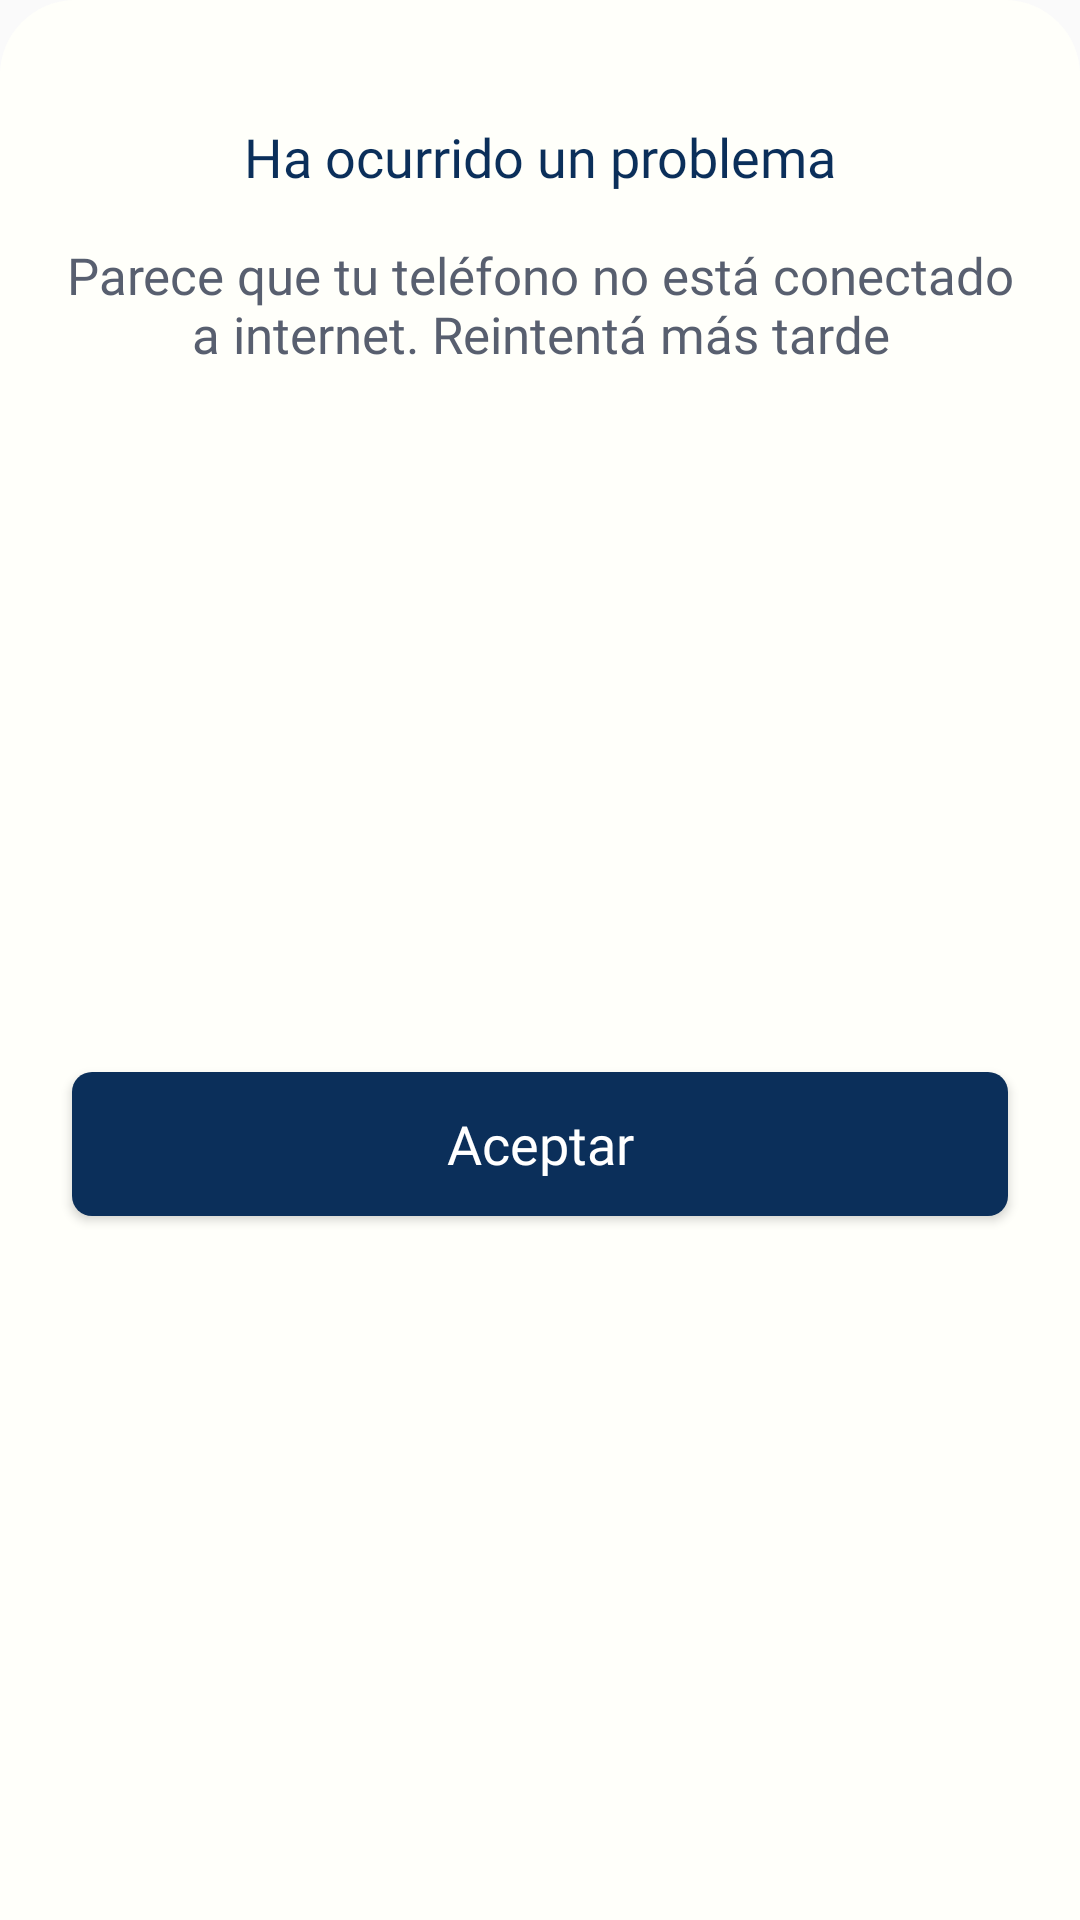

Reconstruct the res/layout file that produces this screen, plus the resources it refers to.
<!-- AndroidManifest.xml: application theme AppTheme.SinActionBar -->
<!-- res/layout/bottom_sheet_error.xml -->
<?xml version="1.0" encoding="utf-8"?>
<androidx.constraintlayout.widget.ConstraintLayout xmlns:android="http://schemas.android.com/apk/res/android"
    xmlns:app="http://schemas.android.com/apk/res-auto"
    android:id="@+id/cl_bottom_sheet_error"
    android:layout_width="match_parent"
    android:layout_height="wrap_content"
    android:background="@drawable/background_rounded"
    android:orientation="vertical">

    <TextView
        android:id="@+id/tv_title_bottom_sheet_error"
        android:layout_width="0dp"
        android:layout_height="wrap_content"
        android:layout_marginStart="16dp"
        android:layout_marginTop="40dp"
        android:layout_marginEnd="16dp"
        android:fontFamily="@font/avenirnextdemibold"
        android:text="@string/error_title_bottom_sheet"
        android:textAlignment="center"
        android:textColor="@color/colorTextTitle"
        android:textSize="18sp"
        app:layout_constraintEnd_toEndOf="parent"
        app:layout_constraintStart_toStartOf="parent"
        app:layout_constraintTop_toTopOf="parent" />

    <TextView
        android:id="@+id/tv_subtitle_bottom_sheet_error"
        android:layout_width="0dp"
        android:layout_height="wrap_content"
        android:layout_marginStart="16dp"
        android:layout_marginTop="16dp"
        android:layout_marginEnd="16dp"
        android:fontFamily="@font/avenirnextregular"
        android:text="@string/no_hay_conexion"
        android:textAlignment="center"
        android:textColor="@color/colorTextBody1"
        android:textSize="17sp"
        app:layout_constraintEnd_toEndOf="parent"
        app:layout_constraintStart_toStartOf="parent"
        app:layout_constraintTop_toBottomOf="@+id/tv_title_bottom_sheet_error" />

    <Button
        android:id="@+id/btn_bottom_sheet_error"
        android:layout_width="0dp"
        android:layout_height="wrap_content"
        android:layout_marginStart="24dp"
        android:layout_marginTop="32dp"
        android:layout_marginEnd="24dp"
        android:layout_marginBottom="32dp"
        android:background="@drawable/button_custom_background"
        android:fontFamily="@font/avenirheavy"
        android:text="@string/aceptar"
        android:textAllCaps="false"
        android:textColor="@color/colorTextButton"
        android:textSize="18sp"
        app:layout_constraintBottom_toBottomOf="parent"
        app:layout_constraintEnd_toEndOf="parent"
        app:layout_constraintStart_toStartOf="parent"
        app:layout_constraintTop_toBottomOf="@+id/tv_subtitle_bottom_sheet_error" />
</androidx.constraintlayout.widget.ConstraintLayout>
<!-- resources referenced by this layout -->
<resources>
  <color name="colorTextBody1">#585f6f</color>
  <color name="colorTextButton">#FFFFFF</color>
  <color name="colorTextTitle">#0b2f5a</color>
  <!-- drawable background_rounded (drawable) -->
  <?xml version="1.0" encoding="utf-8"?>
  <shape
      xmlns:android="http://schemas.android.com/apk/res/android"
      android:shape="rectangle">
  
      <solid
          android:color="@color/colorBackgroundSecondary"/>
      <corners
          android:topLeftRadius="25dp"
          android:topRightRadius="25dp"/>
  
  
  </shape>
  <!-- drawable button_custom_background (drawable) -->
  <?xml version="1.0" encoding="utf-8"?>
  <shape xmlns:android="http://schemas.android.com/apk/res/android" android:shape="rectangle">
      <solid android:color="@color/colorButtonFill"/>
  
      <padding android:left="1dp"
          android:top="1dp"
          android:right="1dp"
          android:bottom="1dp"/>
  
      <corners android:radius="20px"/>
  </shape>
  <string name="aceptar">Aceptar</string>
  <string name="error_title_bottom_sheet">Ha ocurrido un problema</string>
  <string name="no_hay_conexion">Parece que tu teléfono no está conectado a internet. Reintentá más tarde</string>
  <style name="AppTheme.SinActionBar" parent="Theme.AppCompat.Light.NoActionBar">
          <item name="colorPrimary">@color/colorPrimary</item>
          <item name="colorPrimaryDark">@color/colorPrimaryDark</item>
          <item name="colorAccent">@color/colorAccent</item>
          <item name="bottomSheetDialogTheme">@style/AppBottomSheetDialogTheme</item>
      </style>
  <color name="colorBackgroundSecondary">#FFFFFA</color>
  <color name="colorButtonFill">#0b2f5a</color>
  <color name="colorPrimary">#0b2f5a</color>
  <color name="colorPrimaryDark">#0b2f5a</color>
  <color name="colorAccent">#0b2f5a</color>
  <style name="AppBottomSheetDialogTheme" parent="Theme.Design.Light.BottomSheetDialog">
          <item name="bottomSheetStyle">@style/AppModalStyle</item>
      </style>
  <style name="AppModalStyle" parent="Widget.Design.BottomSheet.Modal">
          <item name="android:background">@drawable/background_rounded</item>
      </style>
</resources>
